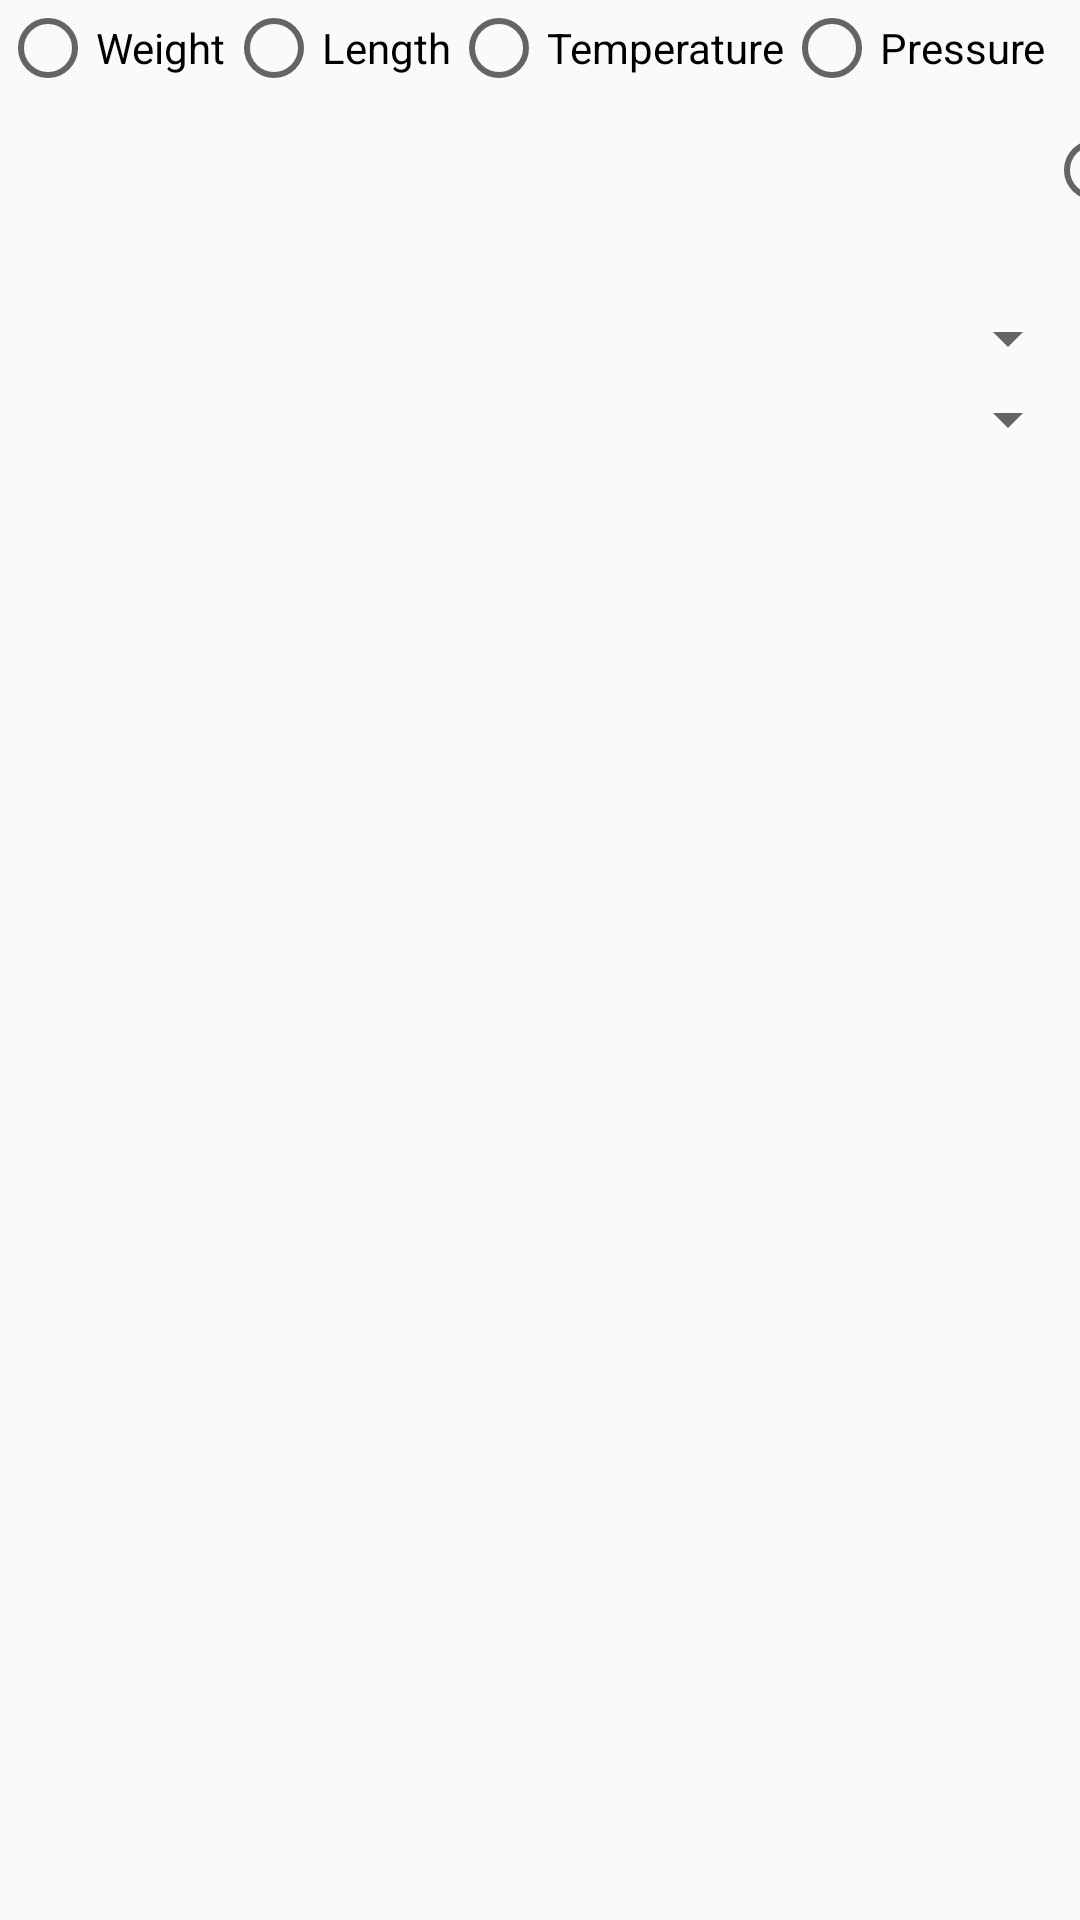

Android layout source for this screen:
<!-- AndroidManifest.xml: application theme AppTheme -->
<!-- res/layout/conversions_fragment.xml -->
<?xml version="1.0" encoding="utf-8"?>
<LinearLayout xmlns:android="http://schemas.android.com/apk/res/android"
    android:layout_width="match_parent"
    android:layout_height="match_parent"
    android:orientation="vertical">

    <RadioGroup
        android:id="@+id/radio_conversionType"
        android:layout_width="match_parent"
        android:layout_height="wrap_content"
        android:orientation="horizontal">

        <RadioButton
            android:id="@+id/radio_weight"
            style="@style/conversion_button"
            android:drawableTop="@drawable/temp_radio_selector"
            android:text="@string/weight" />

        <RadioButton
            android:id="@+id/radio_length"
            style="@style/conversion_button"
            android:drawableTop="@drawable/temp_radio_selector"
            android:text="@string/length" />

        <RadioButton
            android:id="@+id/radio_temp"
            style="@style/conversion_button"
            android:drawableTop="@drawable/temp_radio_selector"
            android:text="@string/temperature" />

        <RadioButton
            android:id="@+id/radio_pressure"
            style="@style/conversion_button"
            android:drawableTop="@drawable/temp_radio_selector"
            android:text="@string/pressure" />

        <RadioButton
            android:id="@+id/radio_volume"
            style="@style/conversion_button"
            android:drawableTop="@drawable/temp_radio_selector"
            android:text="@string/volume" />

        <RadioButton
            android:id="@+id/radio_speed"
            style="@style/conversion_button"
            android:drawableTop="@drawable/temp_radio_selector"
            android:text="@string/speed" />


    </RadioGroup>

    
    
    
    
    

    

    
    
    
    
    

    
    
    
    
    

    
    
    
    
    

    

    

    
    
    
    
    

    
    
    
    
    

    
    
    
    
    

    
    

    <LinearLayout
        android:layout_width="match_parent"
        android:layout_height="wrap_content"
        android:orientation="horizontal">

        <TextView
            android:id="@+id/conversion_Input"
            android:layout_width="0dp"
            android:layout_height="wrap_content"
            android:layout_weight="1"
            android:maxLines="1"
            android:scrollbars="horizontal"
            android:textSize="20sp" />

        <Spinner
            android:id="@+id/conversions_from_spinner"
            android:layout_width="0dp"
            android:layout_height="wrap_content"
            android:layout_weight="1" />

    </LinearLayout>

    <LinearLayout
        android:layout_width="match_parent"
        android:layout_height="wrap_content"
        android:orientation="horizontal">

        <TextView
            android:id="@+id/conversion_output"
            android:layout_width="0dp"
            android:layout_height="wrap_content"
            android:layout_weight="1"
            android:maxLines="1"
            android:scrollbars="horizontal"
            android:textSize="30sp" />

        <Spinner
            android:id="@+id/conversions_to_spinner"
            android:layout_width="0dp"
            android:layout_height="wrap_content"
            android:layout_weight="1" />
    </LinearLayout>

    
        
        
        
        

    <FrameLayout
        android:id="@+id/conversions_child_fragment"
        android:layout_width="match_parent"
        android:layout_height="match_parent" />

</LinearLayout>
<!-- resources referenced by this layout -->
<resources>
  <!-- drawable temp_radio_selector (drawable) -->
  <?xml version="1.0" encoding="utf-8"?>
  <selector xmlns:android="http://schemas.android.com/apk/res/android">
      <item android:drawable="@drawable/ic_temp_unselected_v3" android:state_checked="false"/>
      <item android:drawable="@drawable/ic_temp_selected_v4" android:state_checked="true"/>
  </selector>
  <string name="length">Length</string>
  <string name="pressure">Pressure</string>
  <string name="speed">Speed</string>
  <string name="temperature">Temperature</string>
  <string name="volume">Volume</string>
  <string name="weight">Weight</string>
  <style name="AppTheme" parent="Theme.AppCompat.Light.DarkActionBar">
          <item name="android:windowActionBar">true</item>
          
      </style>
</resources>
